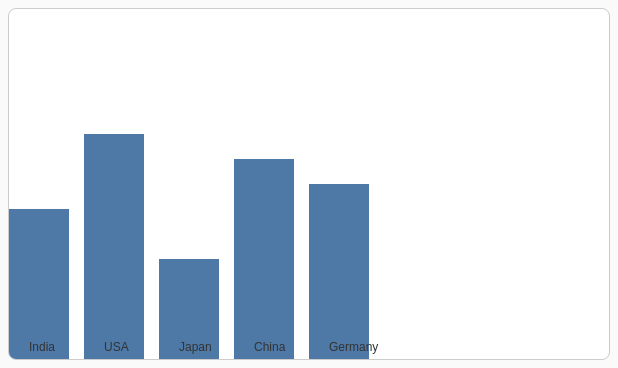
D3 v7 page, settled after 360 driven frames (6 s of simulated time); the page loaded 1 data file(s).


const svg = d3.select("svg");
const width = 600;
const height = 350;
const barWidth = 60;

d3.csv("data.csv").then(data => {

  data.forEach(d => d.value = +d.value);

  svg.selectAll("rect")
    .data(data)
    .enter()
    .append("rect")
      .attr("x", (d, i) => i * (barWidth + 15))
      .attr("y", d => height - d.value * 5)
      .attr("width", barWidth)
      .attr("height", d => d.value * 5)
      .attr("fill", "#4e79a7");

  svg.selectAll("text")
    .data(data)
    .enter()
    .append("text")
      .text(d => d.name)
      .attr("x", (d, i) => i * (barWidth + 15) + 20)
      .attr("y", height - 8)
      .attr("fill", "#333")
      .style("font-size", "12px");
});


### data: data.csv
name, value
India, 30
USA, 45
Japan, 20
China, 40
Germany, 35